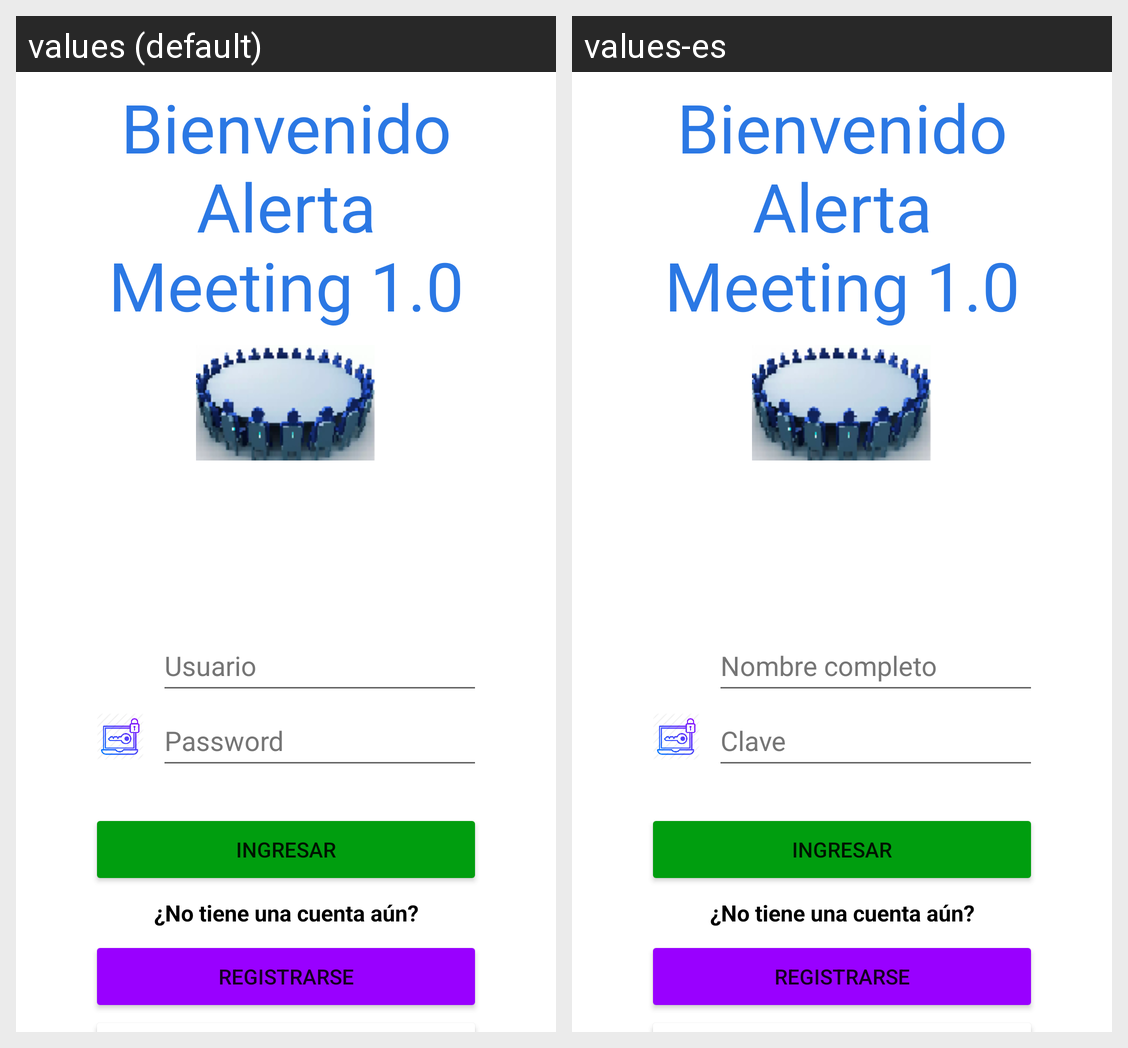

This grid shows one Android layout under two languages. Give, for every string resource on the screen, its name, the default text and each shown locale's text.
Android screen res/layout/activity_login.xml rendered under 2 locales, left to right: values (default), values-es. Device: Nexus 5 (rendered at 1080×1920; each locale shown at half size, 540×960, under a caption strip naming it); theme Theme.AlarmaMeeting.
Strings drawn on this screen, with the default value and each locale's value (text and hints the layout hard-codes, and strings that could not be matched under every locale, appear in the picture but are not listed):

password
  values: Password
  values-es: Clave

full_name
  values: Usuario
  values-es: Nombre completo
